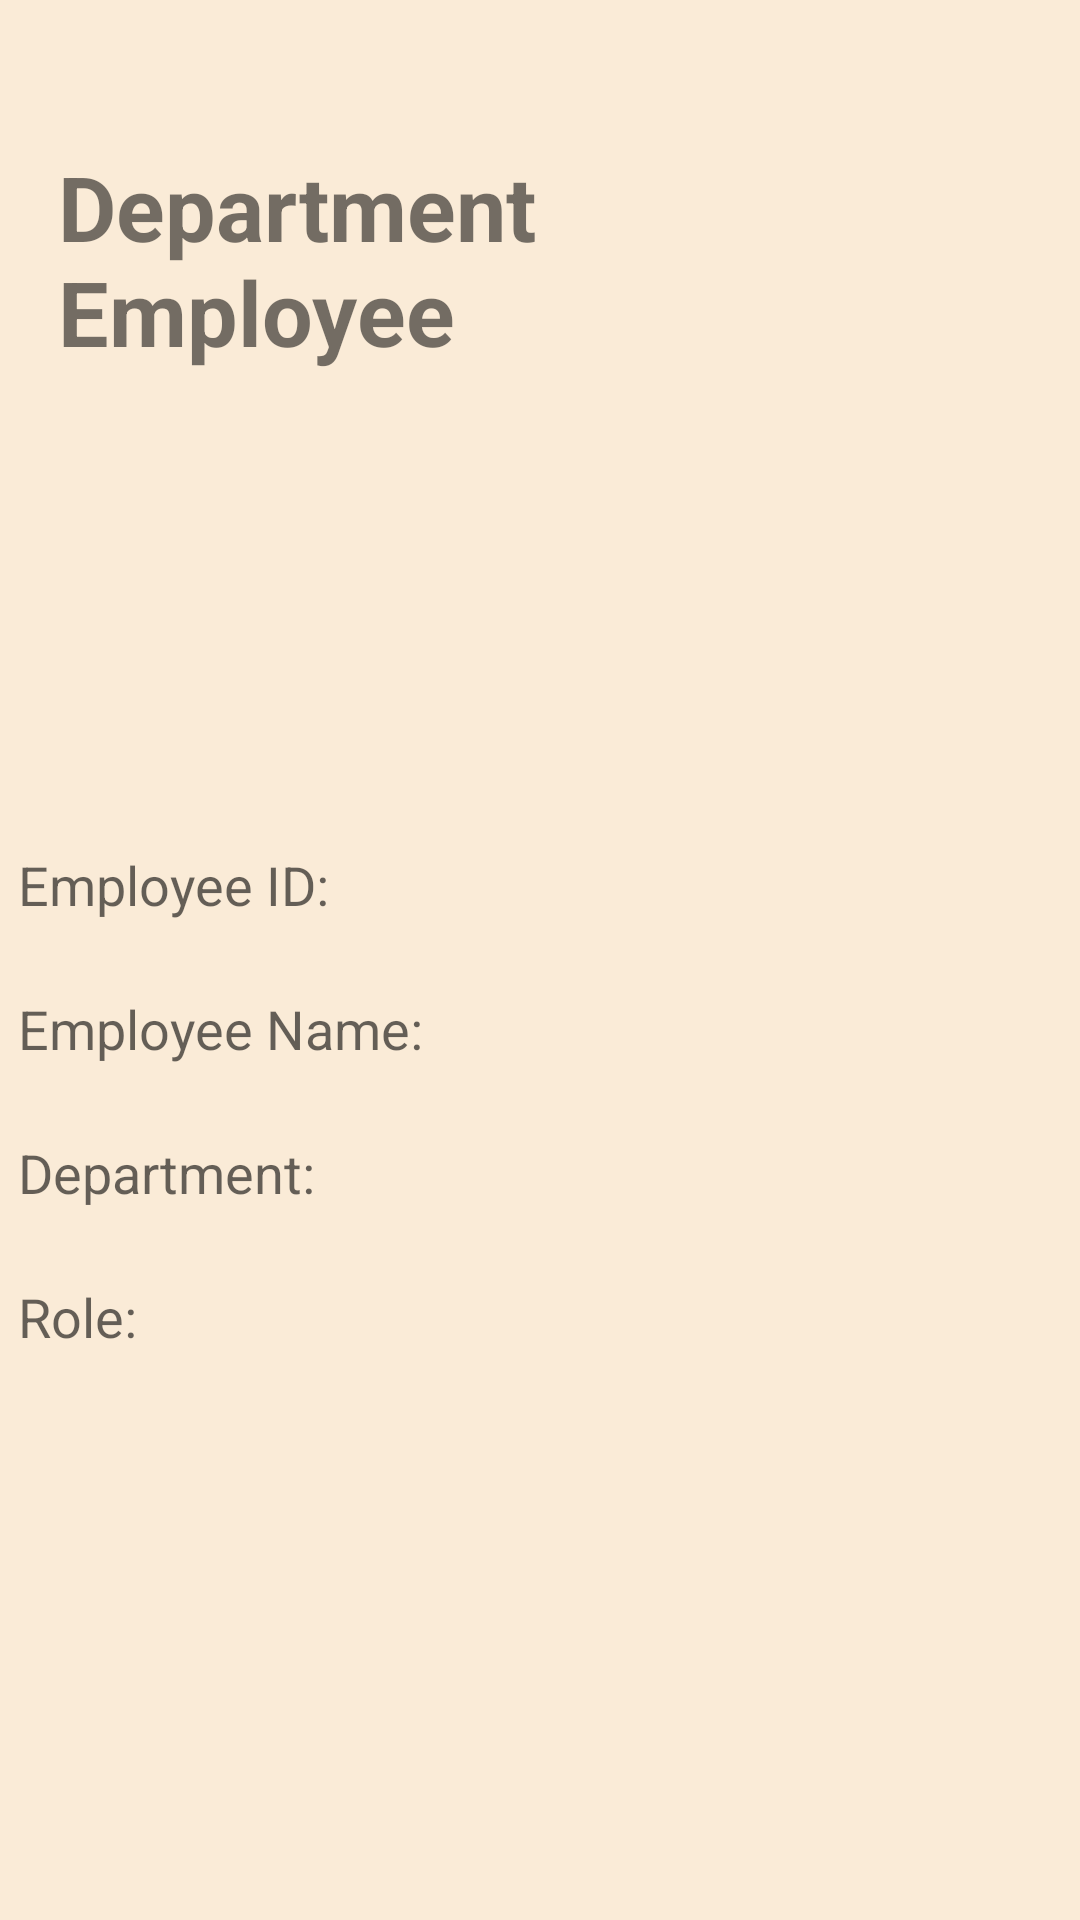

Reconstruct the res/layout file that produces this screen, plus the resources it refers to.
<!-- AndroidManifest.xml: application theme AppTheme -->
<!-- res/layout/activity_deptemployee.xml -->
<?xml version="1.0" encoding="utf-8"?>
<android.support.constraint.ConstraintLayout xmlns:android="http://schemas.android.com/apk/res/android"
    xmlns:app="http://schemas.android.com/apk/res-auto"
    xmlns:tools="http://schemas.android.com/tools"
    android:layout_width="match_parent"
    android:layout_height="match_parent"
    tools:context=".store.ClerkHomePage"
    android:textSize="18sp">


    <TextView
        android:id="@+id/title"
        android:layout_width="247dp"
        android:layout_height="80dp"
        android:layout_marginBottom="8dp"
        android:layout_marginEnd="8dp"
        android:layout_marginStart="8dp"
        android:layout_marginTop="8dp"
        android:text="Department Employee"
        android:textSize="30sp"
        android:textStyle="bold"
        app:layout_constraintBottom_toBottomOf="parent"
        app:layout_constraintEnd_toEndOf="parent"
        app:layout_constraintHorizontal_bias="0.117"
        app:layout_constraintStart_toStartOf="parent"
        app:layout_constraintTop_toTopOf="parent"
        app:layout_constraintVertical_bias="0.075" />


    <TableLayout
        android:layout_width="match_parent"
        android:layout_height="233dp"
        android:layout_marginBottom="8dp"
        android:layout_marginTop="8dp"
        android:stretchColumns="1"
        app:layout_constraintBottom_toBottomOf="parent"
        app:layout_constraintTop_toTopOf="parent"
        app:layout_constraintVertical_bias="0.687"
        tools:layout_editor_absoluteX="0dp">

        <TableRow
            android:layout_width="match_parent"
            android:layout_height="match_parent">


            <TextView
                android:layout_width="183dp"
                android:layout_height="48dp"
                android:padding="6dp"
                android:text="Employee ID: "
                android:textAppearance="?android:attr/textAppearanceMedium"
                android:textSize="18sp" />

            <TextView
                android:id="@+id/employeeIDT"
                android:layout_width="match_parent"
                android:layout_height="48dp"
                android:textAppearance="?android:attr/textAppearanceMedium"
                android:textSize="18sp" />
        </TableRow>

        <TableRow
            android:layout_width="match_parent"
            android:layout_height="match_parent">

            <TextView
                android:layout_width="wrap_content"
                android:layout_height="48dp"
                android:padding="6dp"
                android:text="Employee Name: "
                android:textAppearance="?android:attr/textAppearanceMedium"
                android:textSize="18sp" />


            <TextView
                android:id="@+id/EmployeeNameT"
                android:layout_width="match_parent"
                android:layout_height="48dp"
                android:textAppearance="?android:attr/textAppearanceMedium"
                android:textSize="18sp" />
        </TableRow>

        <TableRow
            android:layout_width="match_parent"
            android:layout_height="match_parent">

            <TextView
                android:layout_width="wrap_content"
                android:layout_height="48dp"
                android:padding="6dp"
                android:text="Department: "
                android:textAppearance="?android:attr/textAppearanceMedium"
                android:textSize="18sp" />


            <TextView
                android:id="@+id/DepartmentT"
                android:layout_width="match_parent"
                android:layout_height="48dp"
                android:textAppearance="?android:attr/textAppearanceMedium"
                android:textSize="18sp" />
        </TableRow>

        <TableRow
            android:layout_width="match_parent"
            android:layout_height="match_parent">

            <TextView
                android:layout_width="wrap_content"
                android:layout_height="48dp"
                android:padding="6dp"
                android:text="Role: "
                android:textAppearance="?android:attr/textAppearanceMedium"
                android:textSize="18sp" />


            <TextView
                android:id="@+id/RoleT"
                android:layout_width="match_parent"
                android:layout_height="48dp"
                android:textAppearance="?android:attr/textAppearanceMedium"
                android:textSize="18sp" />
        </TableRow>
    </TableLayout>

</android.support.constraint.ConstraintLayout>
<!-- resources referenced by this layout -->
<resources>
  <style name="AppTheme" parent="android:Theme.Material.Light.DarkActionBar">
          
          <item name="android:colorPrimary">@color/colorPrimary</item>
          <item name="android:windowBackground">@color/windowBackground</item>
          <item name="android:navigationBarColor">@color/navigationBarColor</item>
          <item name="android:textColorPrimary">@color/textColorPrimary</item>
          <item name="android:colorAccent">@color/colorAccent</item>
      </style>
  <color name="colorPrimary">#f7e0c0</color>
  <color name="windowBackground">#faebd7</color>
  <color name="navigationBarColor">#f7e0c0</color>
  <color name="textColorPrimary">#412808</color>
  <color name="colorAccent">#f2c993</color>
</resources>
